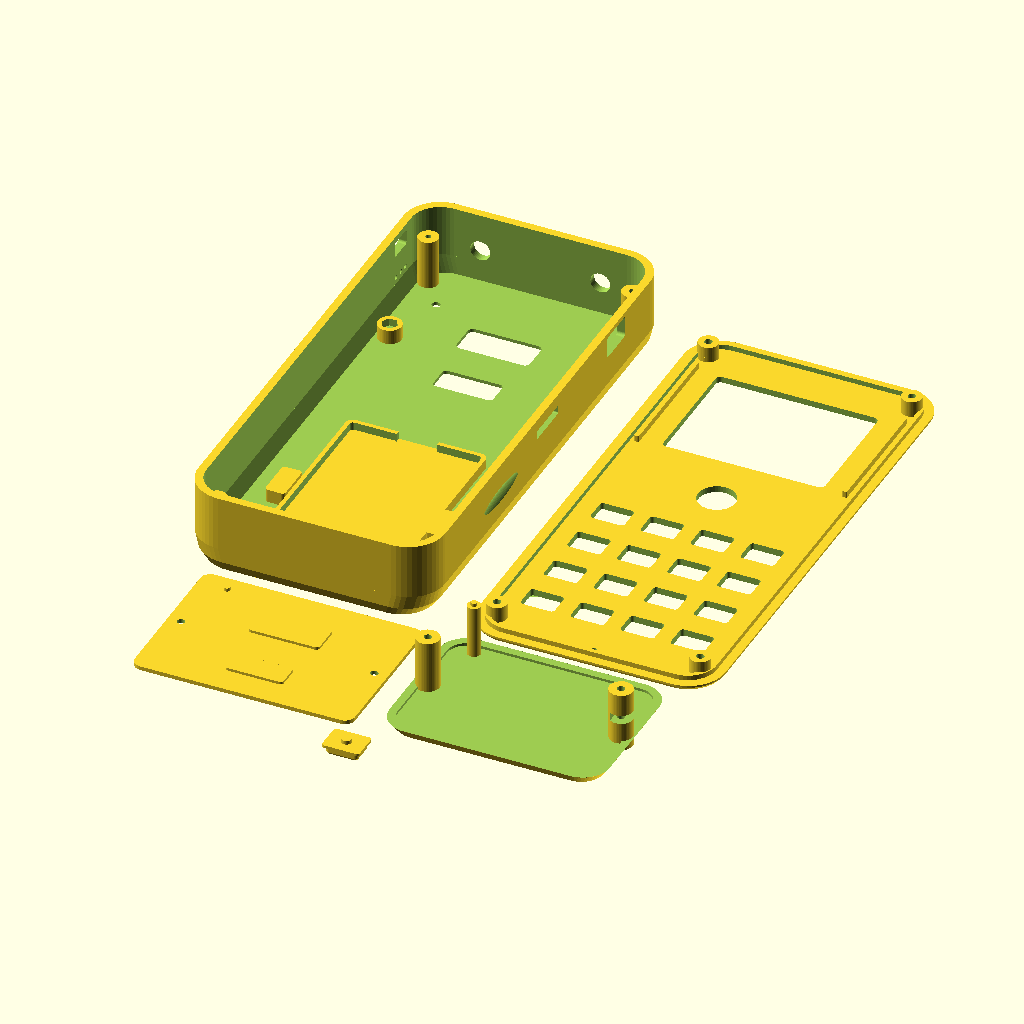
Cell 1 — every parameter at its default value.
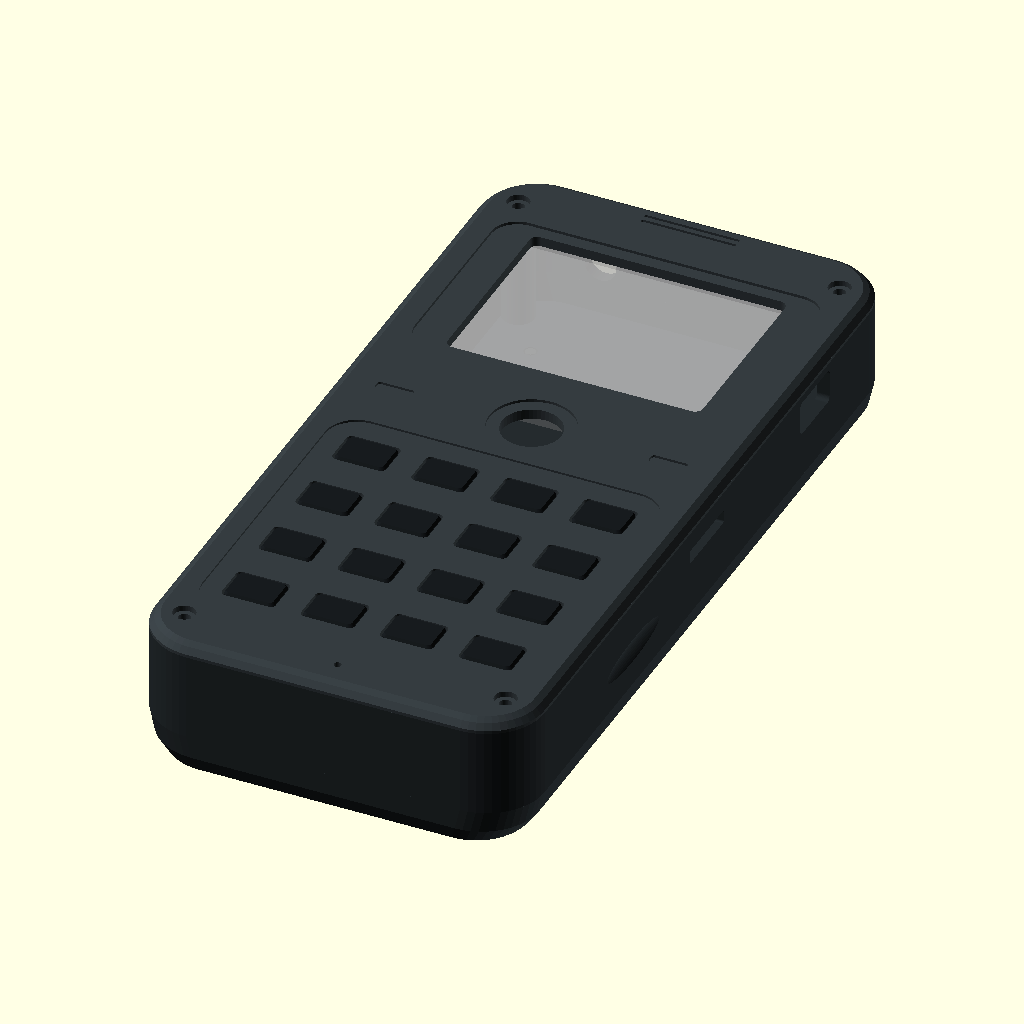
Cell 2 — part set to "fit", the other parameters unchanged.
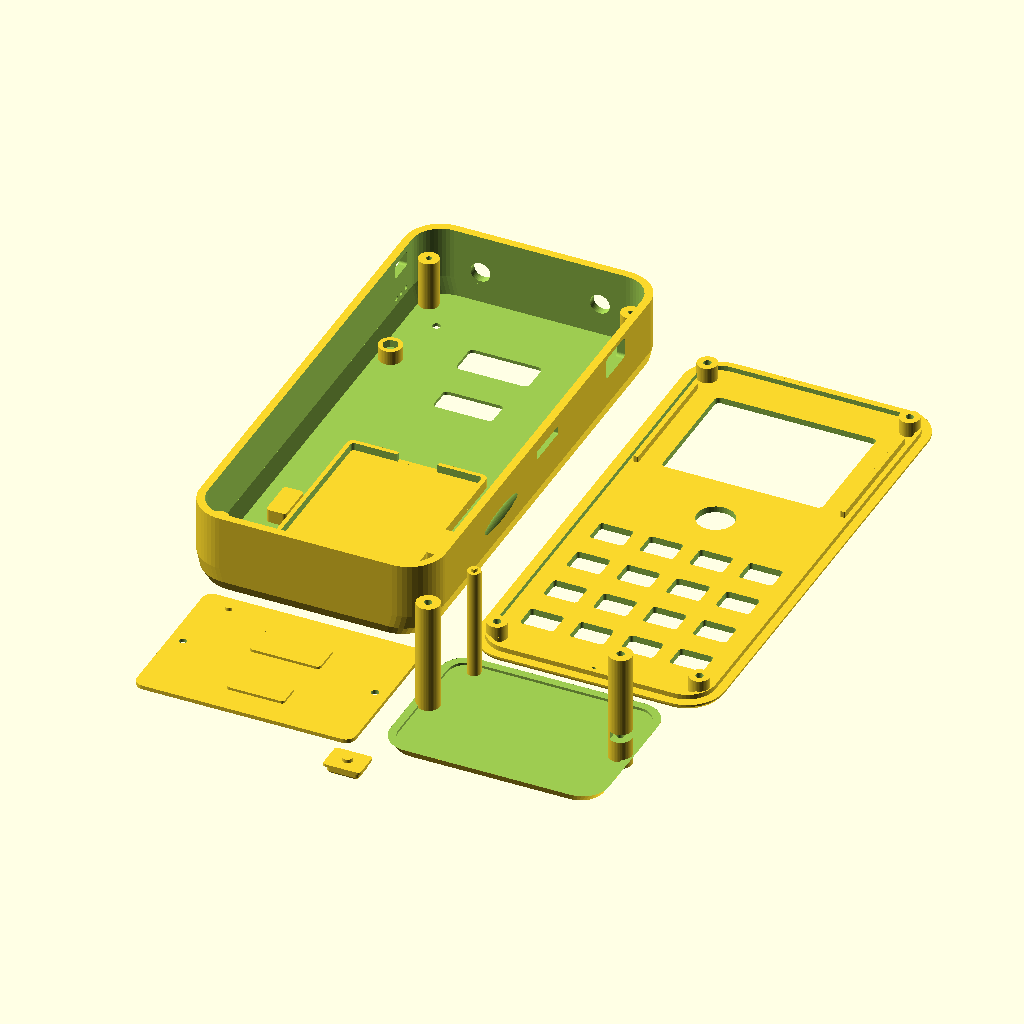
Cell 3 — pod_depth set to 36, the other parameters unchanged.
All cells are drawn from the same view direction (rotation 55°, 0°, 25°, orthographic, colour scheme Cornfield), but the view is re-fitted for each cell, so position and scale can differ between cells as well as the parameter.
OpenSCAD source file mechanical/handset/handset.scad:
// Rounded handset with sculpted back; current handset PCB envelope retained.
// This source does not fit the existing 87x154 Rev F PCB.
part="layout"; // [rear,front,keycap,port_cover,module_pod,assembly,layout,fit]
$fn=48;
w=74; h=154; depth=26;
wall=2.4; floor_t=2.2; face_t=2.4; seam=depth-face_t;
corner=11; fit=0.3;
board=[66,142,1.6]; board_z=17.2;
battery=[38,67,12]; battery_center=[0,-39]; battery_z=2.8;
// Rotated ER-TFT024IPS-3 candidate. Envelope includes provisional CTP/Z margin.
screen_center=[0,42.5]; screen_window=[48.5,36.3]; screen_envelope=[60.5,43.5,3.5];
ball_center=[0,8]; ball_aperture=[27,24];
keys=[for(y=[-11,-26,-41,-56],x=[-22.5,-7.5,7.5,22.5]) [x,y]];
mounts=[[-30.5,68],[30.5,68],[-30.5,-68],[30.5,-68]];
dock_center=[0,40]; dock=[66,48]; dock_recess=1.2;
pod_depth=18;
// Continuous-radius corners replace the old clipped rectangular silhouette.
module outline(ww,hh,c) {
 offset(r=c) square([ww-2*c,hh-2*c],center=true);
}
// Actual PCB retains clipped corners; do not round its fit proxy with the shell.
module board_outline(ww,hh,c) {
 polygon([[-ww/2+c,-hh/2],[ww/2-c,-hh/2],[ww/2,-hh/2+c],
 [ww/2,hh/2-c],[ww/2-c,hh/2],[-ww/2+c,hh/2],[-ww/2,hh/2-c],[-ww/2,-hh/2+c]]);
}
module slab(ww,hh,zz,c=4) {linear_extrude(zz) outline(ww,hh,c);}
module rr(ww,hh,zz,r=1) {slab(ww,hh,zz,r);}
// Front rolls into the side frame instead of meeting it at a sharp shoulder.
module skin(zz) {
 hull() {
  slab(w-4,h-4,0.02,corner-2);
  translate([0,0,0.7]) slab(w-1.8,h-1.8,0.02,corner-0.9);
  translate([0,0,1.8]) slab(w,h,0.02,corner);
 }
 translate([0,0,1.8]) slab(w,h,zz-1.8,corner);
}
// Flat central print/dock surface, rolling lower flanks and full PCB width above.
module rear_outer() {
 hull() {
  slab(w-6,h-2,0.02,corner-1);
  translate([0,0,2.8]) slab(w-2,h,0.02,corner);
  translate([0,0,7]) slab(w,h,0.02,corner);
 }
 translate([0,0,7]) slab(w,h,seam-7,corner);
}
module rear_cavity() {
 hull() {
  translate([0,0,floor_t]) slab(w-2*wall-2.8,h-2*wall,0.02,corner-wall);
  translate([0,0,8]) slab(w-2*wall,h-2*wall,0.02,corner-wall);
 }
 translate([0,0,8]) slab(w-2*wall,h-2*wall,seam,corner-wall);
}
module dock_at() {translate([dock_center[0],dock_center[1],0]) children();}
module rear() {
 difference() {
  union() {
   difference() {
    rear_outer();
    rear_cavity();
   }
   // Future-board mounting posts; holes differ from Rev F.
   for(p=mounts) translate([p[0],p[1],floor_t-0.1]) cylinder(d=6,h=board_z-floor_t+0.1);
   translate([battery_center[0],battery_center[1],floor_t-0.05]) {
    rr(battery[0]+4,battery[1]+4,0.65,2);
    difference() {
     rr(battery[0]+4,battery[1]+4,3.0,2);
     translate([0,0,0.6]) rr(battery[0]+1.4,battery[1]+1.4,4,1);
     translate([0,battery[1]/2,2]) cube([12,8,5],center=true);
    }
   }
   for(x=[-1,1]) translate([x*24,battery_center[1],floor_t-0.1]) rr(6,12,4.1,1);
   dock_at() for(x=[-29,29]) translate([x,0,floor_t-0.1]) cylinder(d=7,h=4.5);
  }
  for(p=mounts) translate([p[0],p[1],board_z-8]) cylinder(d=1.7,h=9);
  // Top-facing IR transmitter and receiver; measured carrier required.
  for(x=[-18,18]) translate([x,h/2+1,12]) rotate([90,0,0]) cylinder(d=6,h=7);
  // Proposed microSD access on the redesigned board.
  translate([w/2+1,0,board_z+1.5]) rotate([0,-90,0]) linear_extrude(6) offset(r=0.4) square([1.8,13],center=true);
  // Speaker vents: upper left side, separate from the display envelope.
  for(y=[56,59,62]) translate([-w/2-1,y,10]) rotate([0,90,0]) cylinder(d=1.5,h=7);
  // Smooth thumb channels; depth limited to 0.45 mm of the 2.4 mm wall.
  for(x=[-1,1]) translate([x*(w/2+1.75),-30,14])
   scale([1,8,1.7]) sphere(r=2.2);
  // USB and power: proposed board locations, not Rev F locations.
  translate([w/2+1,44,board_z+1.8]) rotate([0,-90,0]) linear_extrude(6) offset(r=1) square([4.5,10],center=true);
  translate([-w/2-1,59,board_z+2.2]) rotate([0,90,0]) linear_extrude(6) offset(r=0.8) square([3,6],center=true);
  dock_at() {
   translate([0,0,-0.1]) slab(dock[0]+0.6,dock[1]+0.6,dock_recess+0.1,3);
   // Separate modem harness and independent J16 expansion paths.
   translate([0,8,-1]) rr(22,10,floor_t+2,1.5);
   translate([0,-12,-1]) rr(18,8,floor_t+2,1.2);
   for(x=[-29,29]) {
    translate([x,0,-1]) cylinder(d=2.3,h=9);
    translate([x,0,4.3]) cylinder(d=4.8,h=4,$fn=6);
   }
   translate([-24,19,-0.1]) cylinder(d=2.5,h=2.5);
  }
  for(x=[-24,24]) translate([x,battery_center[1],floor_t+1.5]) cube([8,8,1.8],center=true);
 }
}
module front() {
 difference() {
  union() {
   skin(face_t);
   for(p=mounts) translate([p[0],p[1],face_t-0.1]) cylinder(d=6,h=4.9);
   translate([0,0,face_t-0.1]) difference() {
    slab(w-2*wall-0.5,h-2*wall-0.5,1.6,corner-wall);
    translate([0,0,-0.1]) slab(w-2*wall-3.1,h-2*wall-3.1,2,corner-wall-1.3);
   }
   // Screen panel location ribs inside the upper frame.
   for(x=[-1,1]) translate([x*31.2,42.5,face_t-0.1]) rr(1.5,39,2,0.4);
  }
  translate([screen_center[0],screen_center[1],-1]) slab(screen_window[0],screen_window[1],face_t+2,1.5);
  // Recessed display lens surround and keypad deck retain a structural web.
  translate([0,42.5,-0.01]) slab(62,41,0.55,5);
  translate([0,-33.5,-0.01]) slab(63,62,0.4,6);
  translate([ball_center[0],ball_center[1],-1]) cylinder(d=11.2,h=face_t+2);
  translate([ball_center[0],ball_center[1],-0.01]) cylinder(d=16,h=0.5);
  for(p=keys) translate([p[0],p[1],-1]) rr(10.2,7.6,face_t+2,1);
  for(p=mounts) {
   translate([p[0],p[1],-1]) cylinder(d=2.3,h=9);
   translate([p[0],p[1],-0.01]) cylinder(d=4.2,h=1.1);
  }
  // Recessed earpiece styling; actual speaker vents are in the left side.
  for(y=[71.8,73.3]) translate([0,y,-0.01]) rr(18,0.8,0.45,0.3);
  translate([0,-71,-1]) cylinder(d=1.4,h=face_t+2);
  for(x=[-26,26]) translate([x,8,-0.01]) rr(7,2,0.45,0.6);
 }
}
// Face-down print. Retaining flange is installed from inside before closure.
module keycap() {
 hull() {
  rr(8.9,6.3,0.05,0.8);
  translate([0,0,0.55]) rr(9.6,7,0.05,1);
 }
 translate([0,0,0.55]) rr(9.6,7,1.85,1);
 translate([0,0,2.35]) rr(11.3,8.7,0.8,1);
 translate([0,0,3.1]) cylinder(d=3,h=1.2);
}
module port_cover() {
 difference() {
  union() {
   slab(dock[0],dock[1],dock_recess,3);
   translate([0,8,0]) rr(21.4,9.4,2,1.2);
   translate([0,-12,0]) rr(17.4,7.4,2,1);
   translate([-24,19,dock_recess-0.1]) cylinder(d=1.9,h=1.1);
  }
  for(x=[-29,29]) translate([x,0,-1]) cylinder(d=2.3,h=4);
 }
}
module module_pod() {
 difference() {
  union() {
   difference() {
    hull() {
     slab(dock[0]-4,dock[1]-4,0.02,7);
     translate([0,0,3]) slab(dock[0],dock[1],0.02,8);
    }
    translate([0,0,3]) slab(dock[0],dock[1],pod_depth-3,8);
    translate([0,0,2.2]) slab(dock[0]-4.8,dock[1]-4.8,pod_depth,5.6);
   }
   for(x=[-29,29]) translate([x,0,0]) cylinder(d=7,h=pod_depth);
   translate([-24,19,2.1]) cylinder(d=4,h=pod_depth-2.1);
   translate([-24,19,pod_depth-0.1]) cylinder(d=1.9,h=1.1);
  }
  // SIM access on the selected modem carrier; final position must be measured.
  translate([dock[0]/2+1,0,10]) rotate([0,-90,0]) linear_extrude(7) offset(r=0.4) square([1.8,15],center=true);
  // Independent expansion cable exit remains usable with LTE pod attached.
  translate([-dock[0]/2-1,-12,8]) rotate([0,90,0]) linear_extrude(7) offset(r=1) square([4,9],center=true);
  for(x=[-29,29]) {
   translate([x,0,-1]) cylinder(d=2.3,h=pod_depth+2);
   translate([x,0,-0.01]) cylinder(d=4.2,h=1.1);
  }
 }
}
module assembly() {
 color("#252b2e") rear();
 color("#353c40") translate([0,0,depth]) mirror([0,0,1]) front();
 for(p=keys) color("#171b1e") translate([p[0],p[1],depth-0.1]) mirror([0,0,1]) keycap();
 dock_at() color("#33393d") port_cover();
}
module fit_view() {
 assembly();
 %translate([battery_center[0],battery_center[1],battery_z]) rr(battery[0],battery[1],battery[2],1);
 %translate([0,0,board_z]) difference() {
  linear_extrude(board[2]) board_outline(board[0],board[1],1.5);
  translate([ball_center[0],ball_center[1],-1]) rr(ball_aperture[0],ball_aperture[1],4,1);
 }
 %translate([0,42.5,seam-screen_envelope[2]]) slab(screen_envelope[0],screen_envelope[1],screen_envelope[2],1);
}
assert(battery_center[1]+battery[1]/2 < ball_center[1]-ball_aperture[1]/2-1);
assert(board_z-battery_z-battery[2]>=2.3);
echo(design="ROUNDED HANDSET / POPULATED FIT UNVERIFIED",body=[w,h,depth],battery=battery);
if(part=="rear") rear();
else if(part=="front") front();
else if(part=="keycap") keycap();
else if(part=="port_cover") port_cover();
else if(part=="module_pod") module_pod();
else if(part=="assembly") assembly();
else if(part=="fit") fit_view();
else if(part=="layout") {
 translate([-42,0,0]) rear(); translate([42,0,0]) front();
 translate([-37,-105,0]) port_cover(); translate([37,-105,0]) module_pod();
 translate([0,-140,0]) keycap();
} else assert(false,"Unknown part");
Customizer parameters (derived from the source; name, type, default, range or options):
part: string, default "layout", options "rear", "front", "keycap", "port_cover", "module_pod", "assembly", "layout", "fit"
pod_depth: number, default 18
